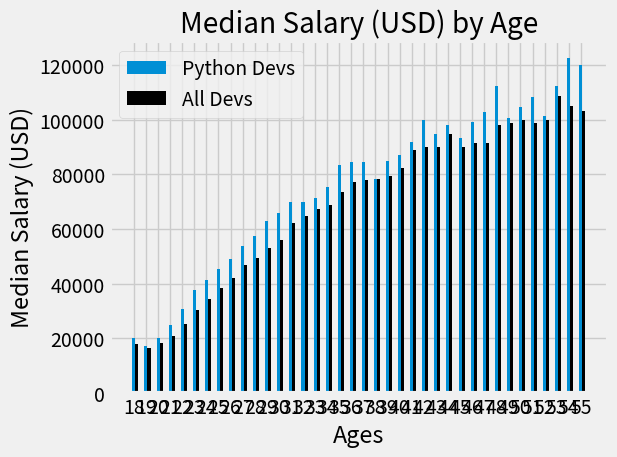

Source code (Python):
from matplotlib import pyplot as plt
import pandas as pd
import numpy as np
#print(plt.style.available)
plt.style.use('fivethirtyeight')

ages_x = [18, 19, 20, 21, 22, 23, 24, 25, 26, 27, 28, 29, 30, 31, 32, 33, 34, 35, 
36, 37, 38, 39, 40, 41, 42, 43, 44, 45, 46, 47, 48, 49, 50, 51, 52, 53, 54, 55]

py_dev_y = [20046, 17100, 20000, 24744, 30500, 37732, 41247, 45372, 48876, 53850, 57287, 63016, 65998, 70003, 70000, 71496, 75370, 83640, 84666,
 84392, 78254, 85000, 87038, 91991, 100000, 94796, 97962, 93302, 99240, 102736, 112285, 100771, 104708, 108423, 101407, 112542, 122870, 120000]

dev_y = [17784, 16500, 18012, 20628, 25206, 30252, 34368, 38496, 42000, 46752, 49320, 53200, 56000, 62316, 64928, 67317, 68748, 73752, 77232,
         78000, 78508, 79536, 82488, 88935, 90000, 90056, 95000, 90000, 91633, 91660, 98150, 98964, 100000, 98988, 100000, 108923, 105000, 103117]

# Set the x_indexes to be able to set the bars close to the oder by a margin of width
x_indexes = np.arange(len(ages_x))
width = 0.25

plt.bar(x_indexes,py_dev_y,label='Python Devs',width=width)
plt.bar(x_indexes+width,dev_y,linestyle='--',width=width,color = 'k',label='All Devs') #Color could be in hexa code #5a7d9a

plt.title('Median Salary (USD) by Age')

plt.xlabel('Ages')
plt.ylabel('Median Salary (USD)')

plt.tight_layout()
# Means where x_indexes are set xticks laberls equals to ages_x
plt.xticks(x_indexes,ages_x)

#plt.grid(True)

plt.legend()
plt.show()

